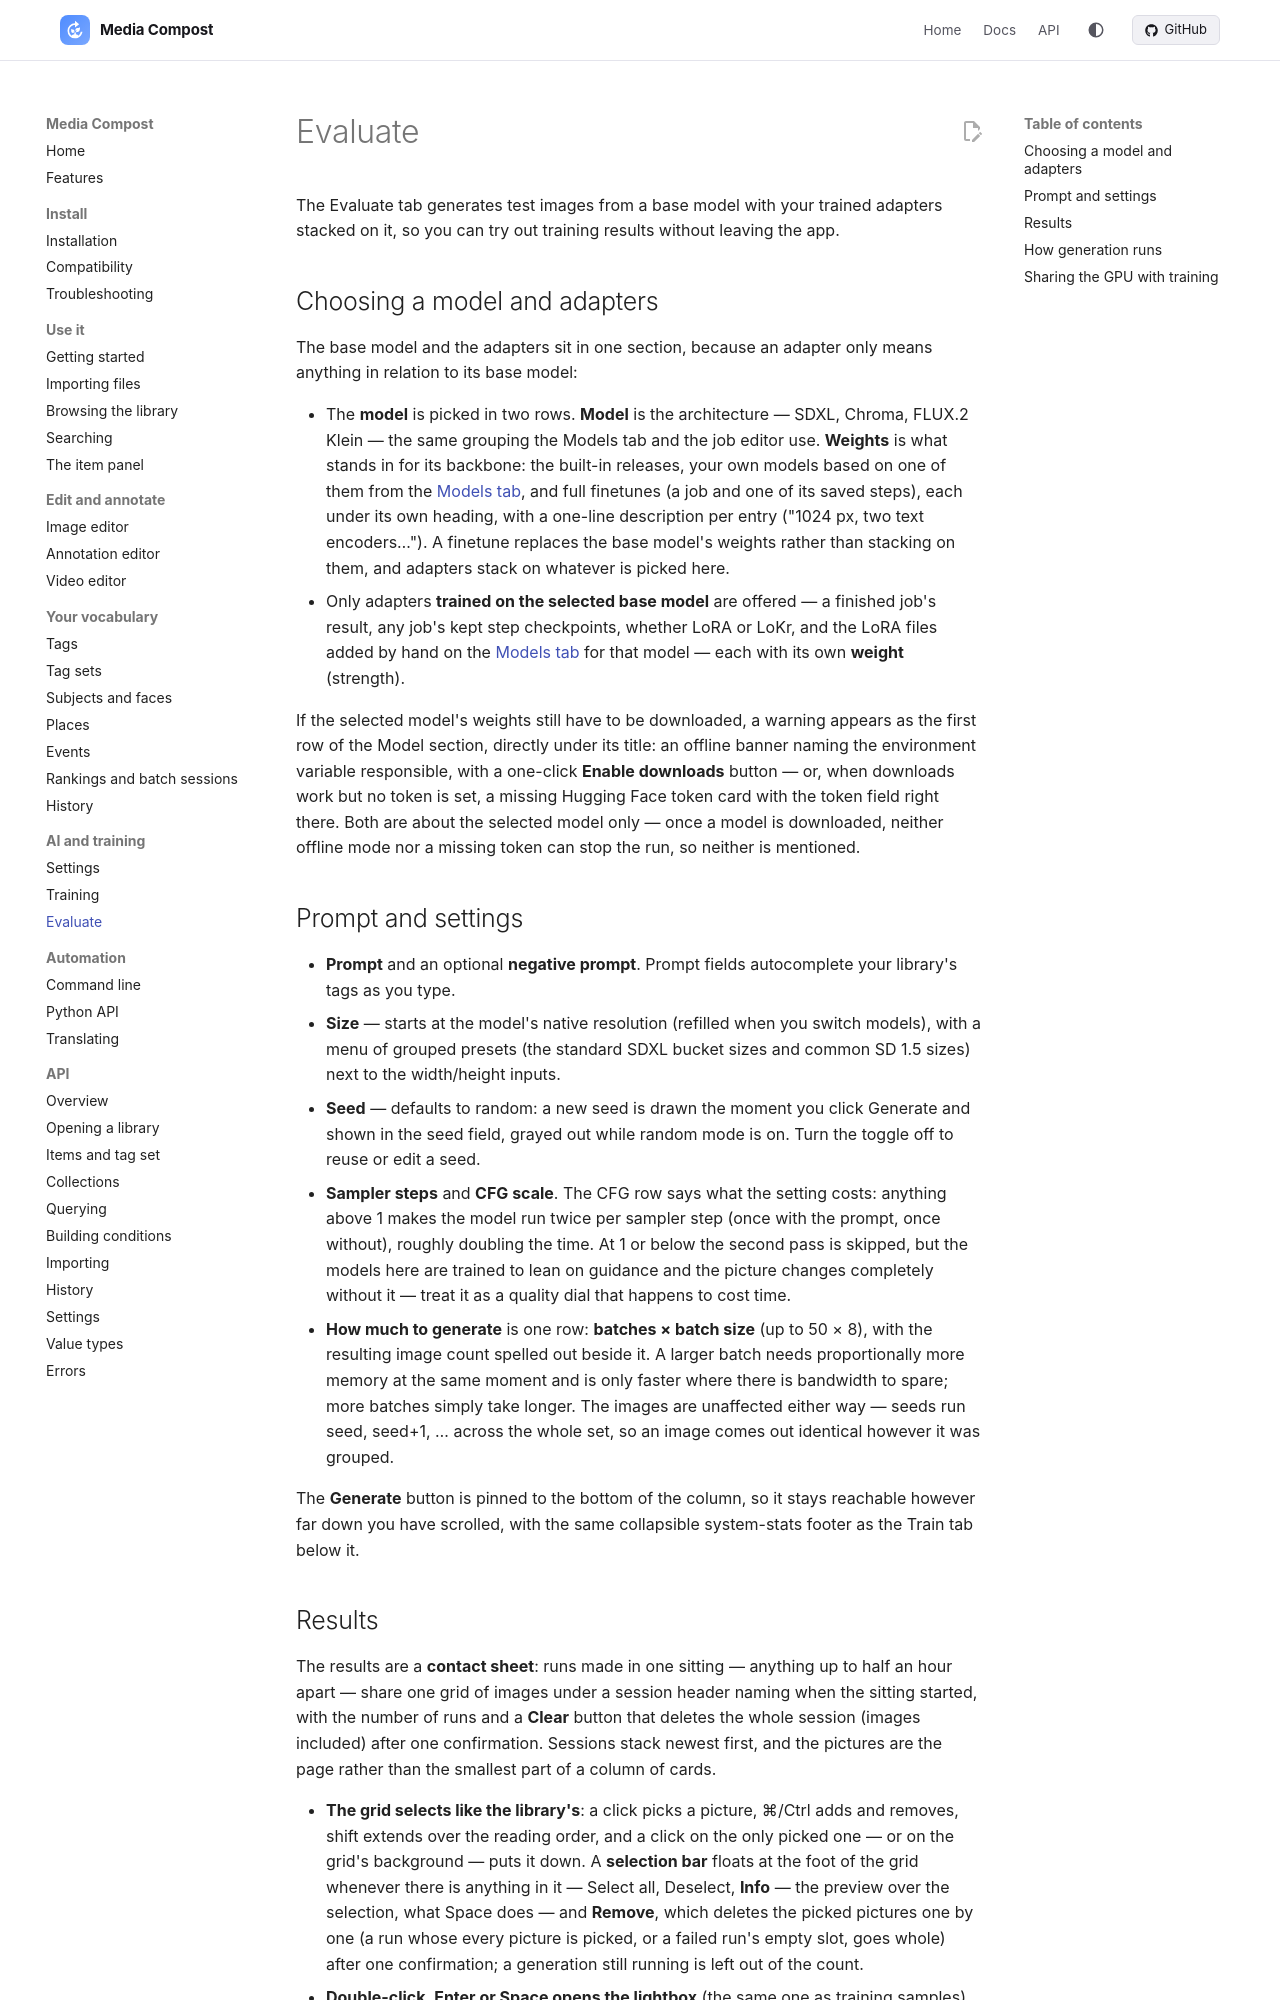

repository: mediacompost/media-compost · page: evaluate/index.html · generator: mkdocs

# Evaluate

The Evaluate tab generates test images from a base model with your trained adapters stacked on it, so you can try out training results without leaving the app.

## Choosing a model and adapters

The base model and the adapters sit in one section, because an adapter only means anything in relation to its base model:

- The **model** is picked in two rows. **Model** is the architecture — SDXL, Chroma, FLUX.2 Klein — the same grouping the Models tab and the job editor use. **Weights** is what stands in for its backbone: the built-in releases, your own models based on one of them from the [Models tab](training.md#the-models-tab), and full finetunes (a job and one of its saved steps), each under its own heading, with a one-line description per entry ("1024 px, two text encoders…"). A finetune replaces the base model's weights rather than stacking on them, and adapters stack on whatever is picked here.
- Only adapters **trained on the selected base model** are offered — a finished job's result, any job's kept step checkpoints, whether LoRA or LoKr, and the LoRA files added by hand on the [Models tab](training.md#the-models-tab) for that model — each with its own **weight** (strength).

If the selected model's weights still have to be downloaded, a warning appears as the first row of the Model section, directly under its title: an offline banner naming the environment variable responsible, with a one-click **Enable downloads** button — or, when downloads work but no token is set, a missing Hugging Face token card with the token field right there. Both are about the selected model only — once a model is downloaded, neither offline mode nor a missing token can stop the run, so neither is mentioned.

## Prompt and settings

- **Prompt** and an optional **negative prompt**. Prompt fields autocomplete your library's tags as you type.
- **Size** — starts at the model's native resolution (refilled when you switch models), with a menu of grouped presets (the standard SDXL bucket sizes and common SD 1.5 sizes) next to the width/height inputs.
- **Seed** — defaults to random: a new seed is drawn the moment you click Generate and shown in the seed field, grayed out while random mode is on. Turn the toggle off to reuse or edit a seed.
- **Sampler steps** and **CFG scale**. The CFG row says what the setting costs: anything above 1 makes the model run twice per sampler step (once with the prompt, once without), roughly doubling the time. At 1 or below the second pass is skipped, but the models here are trained to lean on guidance and the picture changes completely without it — treat it as a quality dial that happens to cost time.
- **How much to generate** is one row: **batches × batch size** (up to 50 × 8), with the resulting image count spelled out beside it. A larger batch needs proportionally more memory at the same moment and is only faster where there is bandwidth to spare; more batches simply take longer. The images are unaffected either way — seeds run seed, seed+1, … across the whole set, so an image comes out identical however it was grouped.

The **Generate** button is pinned to the bottom of the column, so it stays reachable however far down you have scrolled, with the same collapsible system-stats footer as the Train tab below it.
